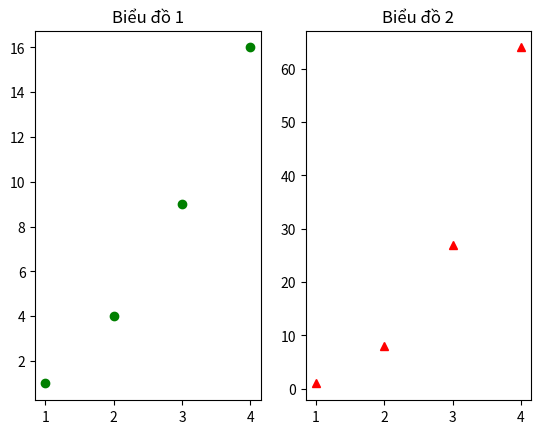

Reproduce this figure in Python. (Note: this script raises an exception after producing the figure.)
import matplotlib.pyplot as plt
import numpy as np

x = np.arange(1,5)
y = x**3

plt.subplot(1,2,1)
plt.plot([1,2,3,4],[1,4,9,16],"go")
plt.title("Biểu đồ 1")

plt.subplot(1,2,2)
plt.plot(x,y,"r^")
plt.title("Biểu đồ 2")

plt.subtitle("Biểu đồ")
plt.show